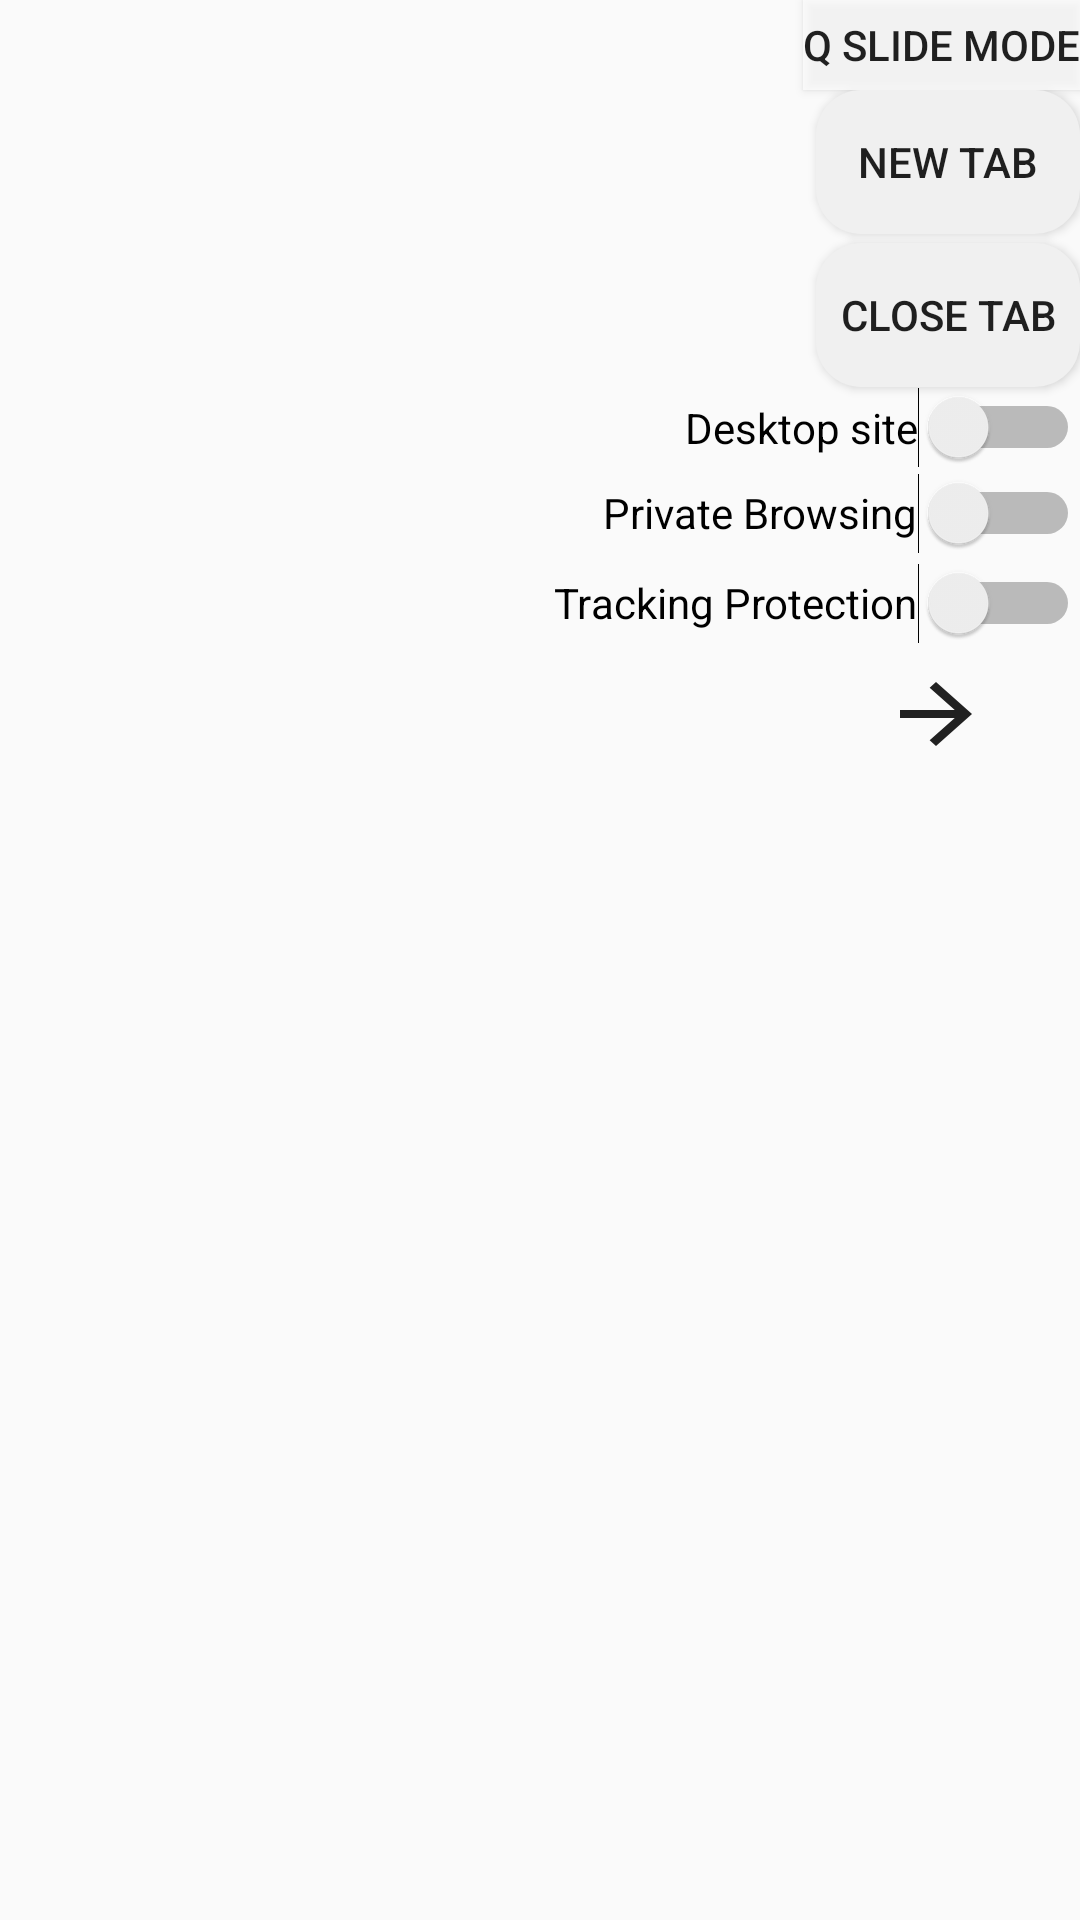

This screen was rendered from an Android layout file. Write that file and the resources it references.
<!-- AndroidManifest.xml: application theme AppTheme -->
<!-- res/layout/appmenu_popup.xml -->
<?xml version="1.0" encoding="utf-8"?>
<layout xmlns:android="http://schemas.android.com/apk/res/android"
    xmlns:app="http://schemas.android.com/apk/res-auto"
    xmlns:tools="http://schemas.android.com/tools">
    <data>
        <variable
            name="activitythis"
            type="com.jw.studio.geckodevmaster.GeckoViewActivity" />
    </data>
    <LinearLayout
        android:id="@+id/LinearLayout"
        android:layout_width="wrap_content"
        android:layout_height="wrap_content"
        android:background="@drawable/menu_boarder"
        android:focusable="false"
        android:minWidth="170dp"
        android:orientation="vertical"
        android:gravity="right">

        <Button
            android:id="@+id/button_qslide"
            android:layout_width="wrap_content"
            android:layout_height="30dp"
            android:background="@color/menuBackground"
            android:text="@string/qslide_mode" />

        <Button
            android:id="@+id/newtab_button"
            android:layout_width="wrap_content"
            android:layout_height="wrap_content"
            android:background="@drawable/boarder"
            android:text="@string/new_tab" />

        <Button
            android:id="@+id/emptybutton"
            android:layout_width="0dp"
            android:layout_height="3dp"
            />

        <Button
            android:id="@+id/closetab_button"
            android:layout_width="wrap_content"
            android:layout_height="wrap_content"
            android:background="@drawable/boarder"
            android:text="@string/close_tab" />

        <Switch
            android:id="@+id/switch_desktop"
            android:layout_width="wrap_content"
            android:layout_height="wrap_content"
            android:text="@string/desktop_mode" />

        <Switch
            android:id="@+id/switch_private"
            android:layout_width="wrap_content"
            android:layout_height="30dp"
            android:text="@string/private_browsing"
            />
        <Switch
            android:id="@+id/switch_tracking"
            android:layout_width="wrap_content"
            android:layout_height="30dp"
            android:text="@string/tracking_protection" />

        <androidx.constraintlayout.widget.ConstraintLayout
            android:id="@+id/buttonLayout"
            android:layout_width="wrap_content"
            android:layout_height="38dp">

            <Button
                android:id="@+id/refresh_button"
                android:layout_width="32dp"
                android:layout_height="32dp"
                android:background="@drawable/ic_refresh"
                app:layout_constraintBottom_toBottomOf="parent" />

            <Button
                android:id="@+id/forward_button"
                android:layout_width="36dp"
                android:layout_height="32dp"
                android:layout_marginLeft="30dp"
                android:layout_marginRight="30dp"

                android:background="@drawable/ic_arrow_forward"
                app:layout_constraintBottom_toBottomOf="parent"
                app:layout_constraintLeft_toRightOf="@+id/refresh_button"
                app:layout_constraintRight_toRightOf="parent" />

        </androidx.constraintlayout.widget.ConstraintLayout>

    </LinearLayout>
</layout>
<!-- resources referenced by this layout -->
<resources>
  <color name="menuBackground">#B5FFFFFF</color>
  <!-- drawable boarder (drawable) -->
  <?xml version="1.0" encoding="utf-8"?>
  <shape xmlns:android="http://schemas.android.com/apk/res/android" >
      <solid android:color="#F0F0F0" />
      <corners
          android:radius="15dp" />
      <padding
          android:left="5dp"
          android:top="10dp"
          android:right="5dp"
          android:bottom="10dp" />
  </shape>
  <!-- drawable ic_arrow_forward (drawable) -->
  <vector xmlns:android="http://schemas.android.com/apk/res/android"
          android:width="24dp"
          android:height="24dp"
          android:viewportWidth="24.0"
          android:viewportHeight="24.0">
      <path
          android:fillColor="?android:attr/textColorPrimary"
          android:pathData="M12,4l-1.41,1.41L16.17,11H4v2h12.17l-5.58,5.59L12,20l8,-8z"/>
  </vector>
  <string name="close_tab">Close tab</string>
  <string name="desktop_mode">Desktop site</string>
  <string name="new_tab">New tab</string>
  <string name="private_browsing">Private Browsing</string>
  <string name="qslide_mode">Q slide mode</string>
  <string name="tracking_protection">Tracking Protection</string>
  <style name="AppTheme" parent="Theme.AppCompat.DayNight.NoActionBar">
          
          <item name="android:alertDialogTheme">@style/customDialog</item>
  
  
          <item name="colorAccent">@color/colorAccent</item>
          <item name="android:windowDisablePreview">true</item>
          <item name="android:windowAnimationStyle">@android:style/Animation.Translucent</item>
      </style>
  <style name="customDialog" parent="Theme.AppCompat.DayNight.Dialog">
          <item name="android:windowBackground">@drawable/boarder</item>
      </style>
  <color name="colorAccent">#D81B60</color>
</resources>
